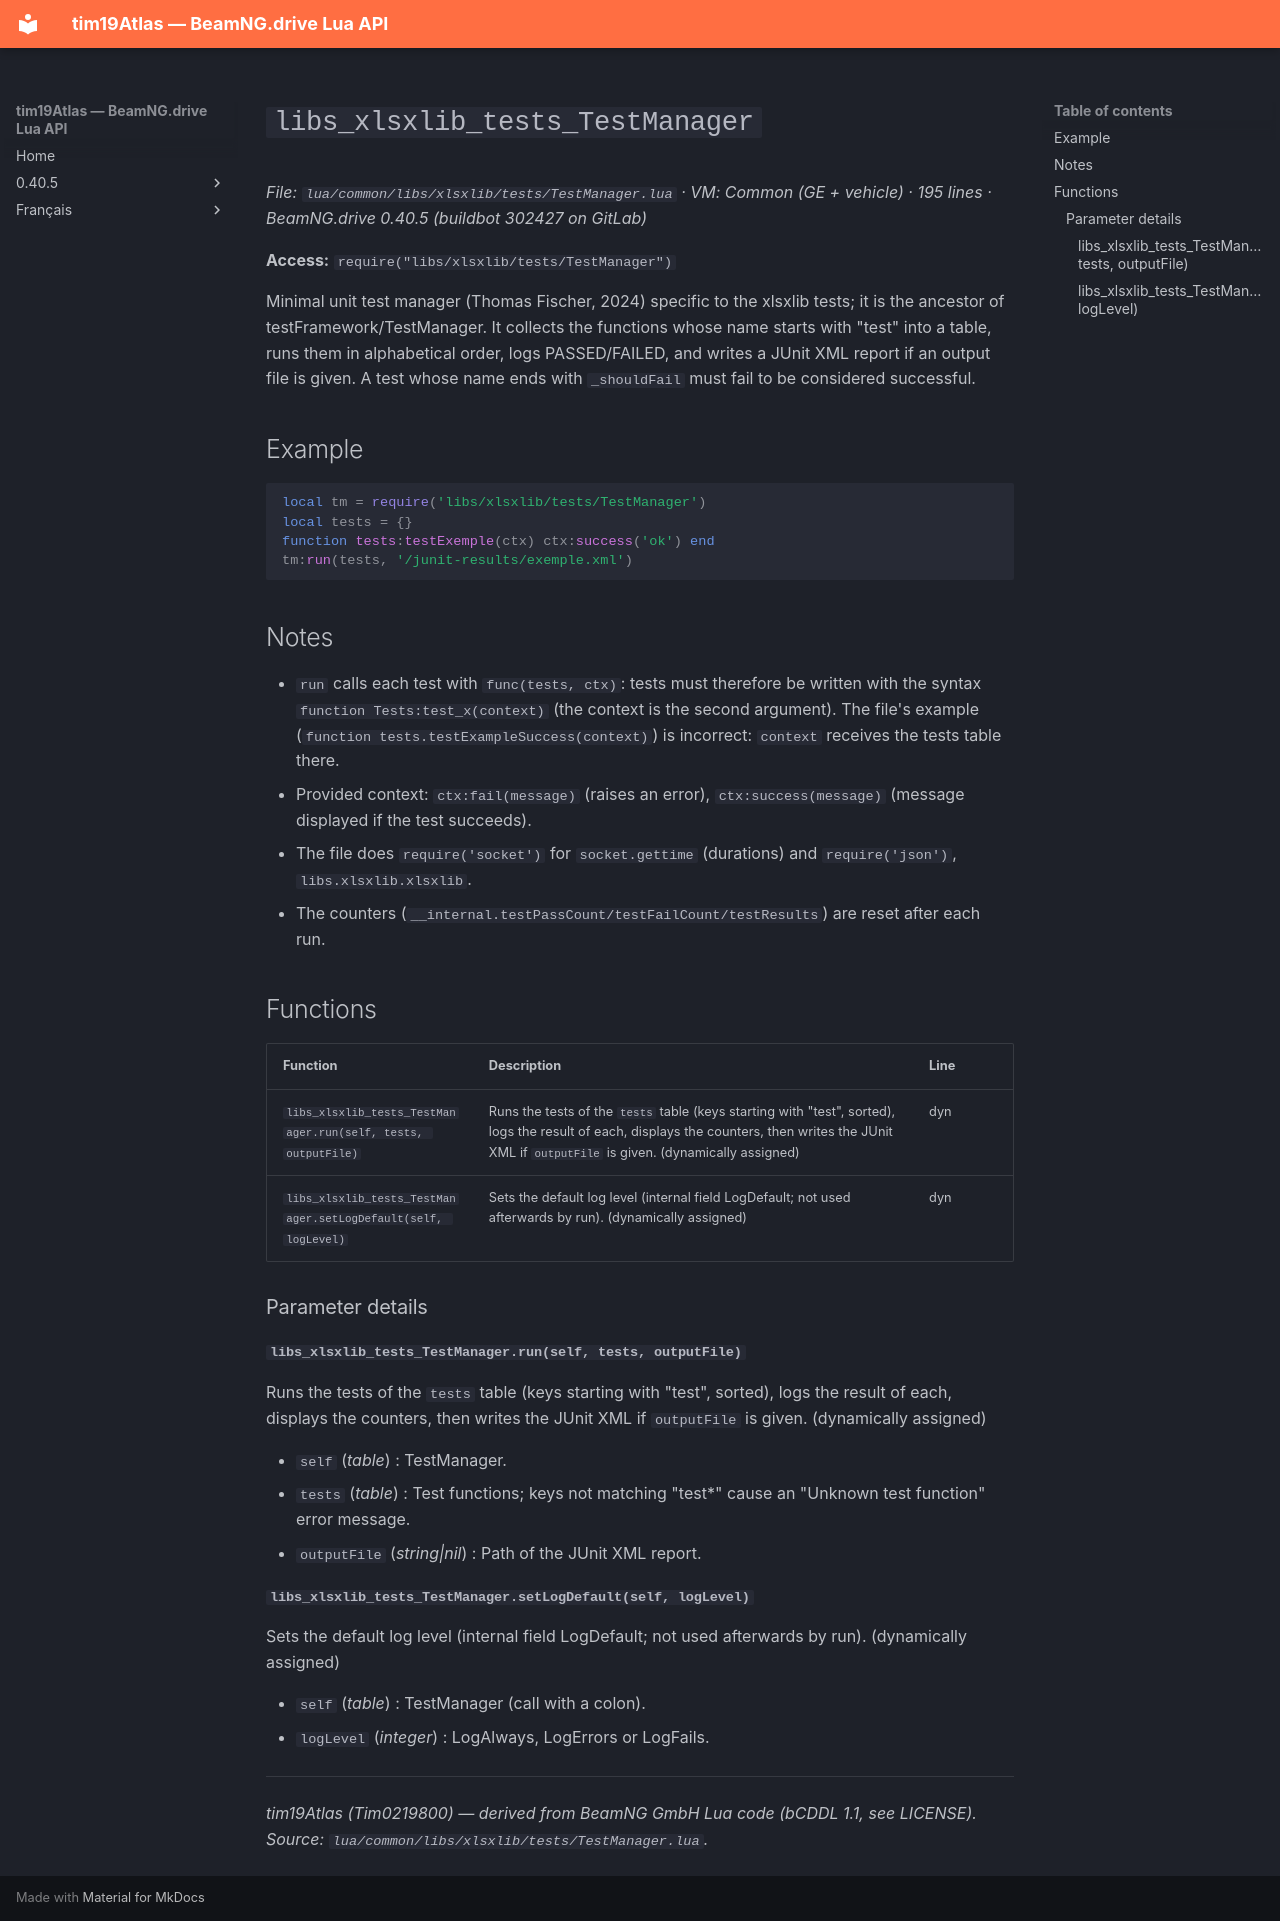

repository: Tim0219800/beamng-lua-atlas · page: 0.40.5/common/libs/xlsxlib/tests/TestManager.html · generator: mkdocs

# `libs_xlsxlib_tests_TestManager`

*File: `lua/common/libs/xlsxlib/tests/TestManager.lua` · VM: Common (GE + vehicle) · 195 lines · BeamNG.drive 0.40.5 (buildbot 302427 on GitLab)*

**Access:** `require("libs/xlsxlib/tests/TestManager")`

Minimal unit test manager (Thomas Fischer, 2024) specific to the xlsxlib tests; it is the ancestor of testFramework/TestManager. It collects the functions whose name starts with "test" into a table, runs them in alphabetical order, logs PASSED/FAILED, and writes a JUnit XML report if an output file is given. A test whose name ends with `_shouldFail` must fail to be considered successful.

## Example

```lua
local tm = require('libs/xlsxlib/tests/TestManager')
local tests = {}
function tests:testExemple(ctx) ctx:success('ok') end
tm:run(tests, '/junit-results/exemple.xml')
```

## Notes

- `run` calls each test with `func(tests, ctx)`: tests must therefore be written with the syntax `function Tests:test_x(context)` (the context is the second argument). The file's example (`function tests.testExampleSuccess(context)`) is incorrect: `context` receives the tests table there.
- Provided context: `ctx:fail(message)` (raises an error), `ctx:success(message)` (message displayed if the test succeeds).
- The file does `require('socket')` for `socket.gettime` (durations) and `require('json')`, `libs.xlsxlib.xlsxlib`.
- The counters (`__internal.testPassCount/testFailCount/testResults`) are reset after each run.

## Functions

| Function | Description | Line |
|---|---|---|
| `libs_xlsxlib_tests_TestManager.run(self, tests, outputFile)` | Runs the tests of the `tests` table (keys starting with "test", sorted), logs the result of each, displays the counters, then writes the JUnit XML if `outputFile` is given. (dynamically assigned) | dyn |
| `libs_xlsxlib_tests_TestManager.setLogDefault(self, logLevel)` | Sets the default log level (internal field LogDefault; not used afterwards by run). (dynamically assigned) | dyn |

### Parameter details

#### `libs_xlsxlib_tests_TestManager.run(self, tests, outputFile)`

Runs the tests of the `tests` table (keys starting with "test", sorted), logs the result of each, displays the counters, then writes the JUnit XML if `outputFile` is given. (dynamically assigned)

- `self` (*table*) : TestManager.
- `tests` (*table<string, function>*) : Test functions; keys not matching "test*" cause an "Unknown test function" error message.
- `outputFile` (*string|nil*) : Path of the JUnit XML report.

#### `libs_xlsxlib_tests_TestManager.setLogDefault(self, logLevel)`

Sets the default log level (internal field LogDefault; not used afterwards by run). (dynamically assigned)

- `self` (*table*) : TestManager (call with a colon).
- `logLevel` (*integer*) : LogAlways, LogErrors or LogFails.

---
*tim19Atlas (Tim0219800) — derived from BeamNG GmbH Lua code (bCDDL 1.1, see LICENSE). Source: `lua/common/libs/xlsxlib/tests/TestManager.lua`.*
